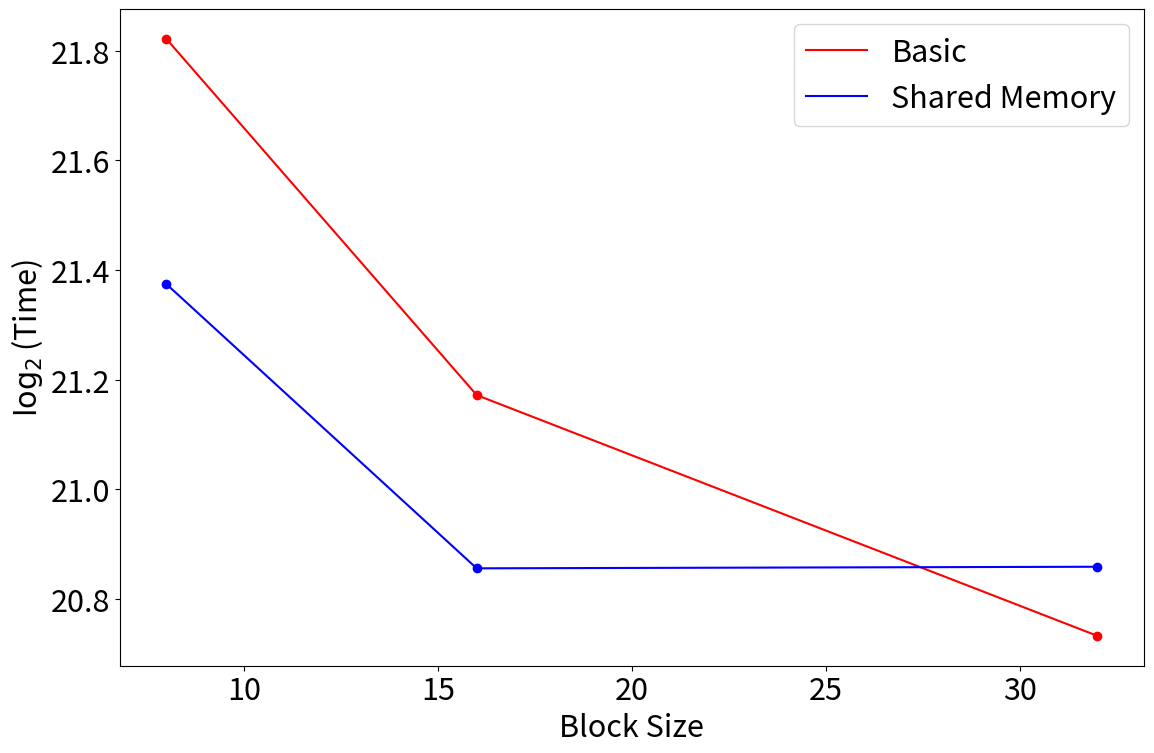

Recreate this plot in Python. (Note: this script raises an exception after producing the figure.)
import numpy as np
import matplotlib.pyplot as plt
x=[32,16,8]
y1=[1741944,2362099,3706829]
y2=[1901111,1897302,2718418]
y1=np.array(y1)
y2=np.array(y2)
y1=np.log2(y1)
y2=np.log2(y2)
plt.rcParams.update({'font.size': 22})
plt.figure(figsize=(12,8))
plt.plot(x,y1,'r')
plt.plot(x,y2,'b')
plt.legend(['Basic','Shared Memory','',''])
plt.scatter(x,y1,c='r')
plt.scatter(x,y2,c='b')
plt.xlabel(r"Block Size")
plt.ylabel(r'$\log_2$(Time)')
plt.tight_layout()
plt.savefig('./Figs/GPU.png',dpi=300)
plt.show()
